Photos from the image-classification dataset "TVT_split" in the GitHub repository vdrvar/comp_vision_for_soda_bottles. Its 8 classes are: Miller Beer, Mountain Dew Diet, md.orig, Pepsi Cherry, p.orig, Pepsi Reduced Sugar, Pepsi Zero, Pepsi Diet.

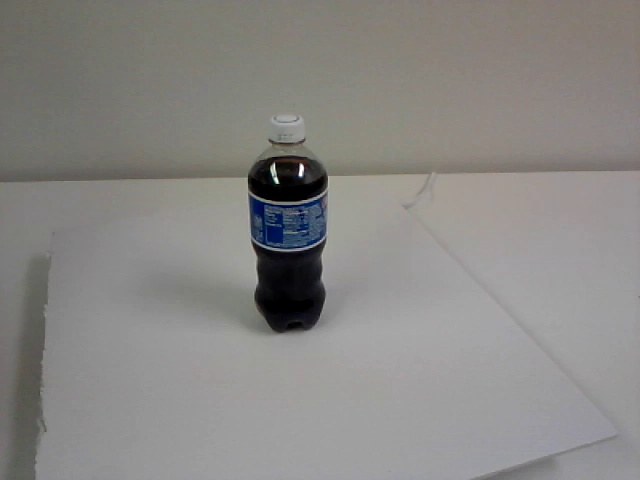
Label: Pepsi Reduced Sugar

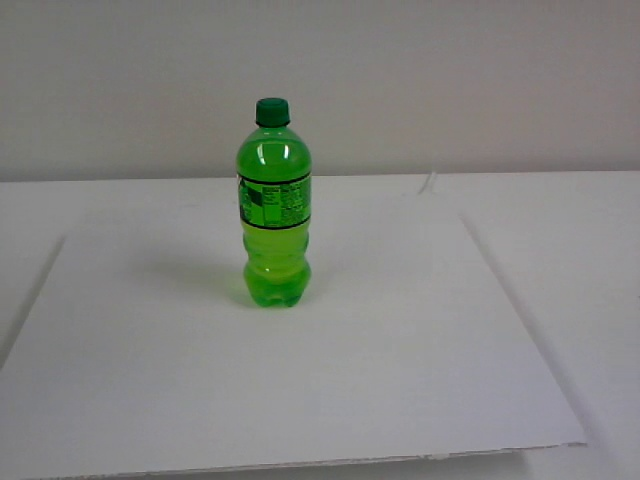
Label: md.orig

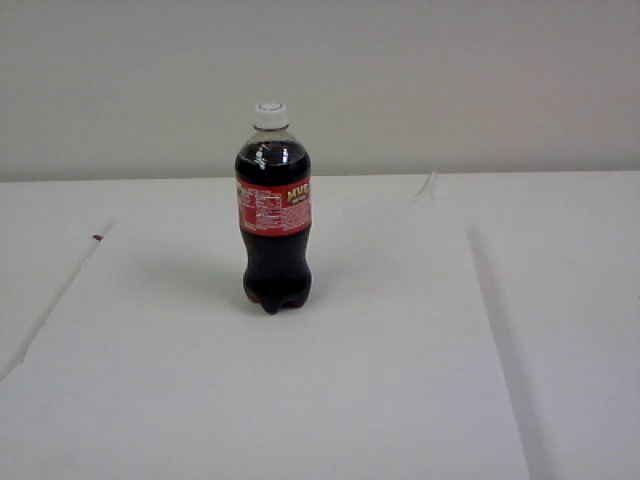
Label: Miller Beer

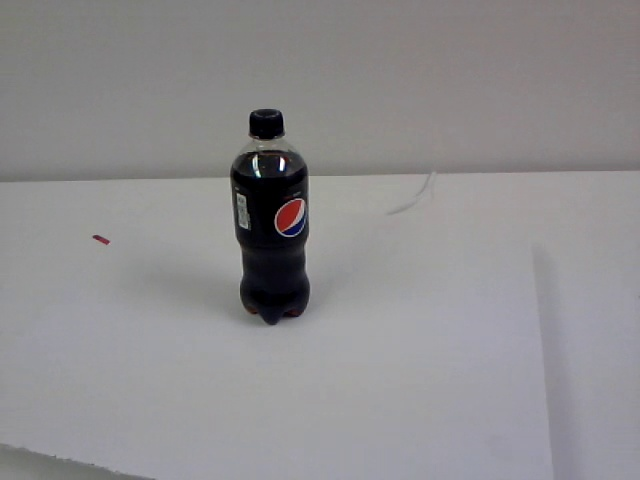
Label: Pepsi Zero

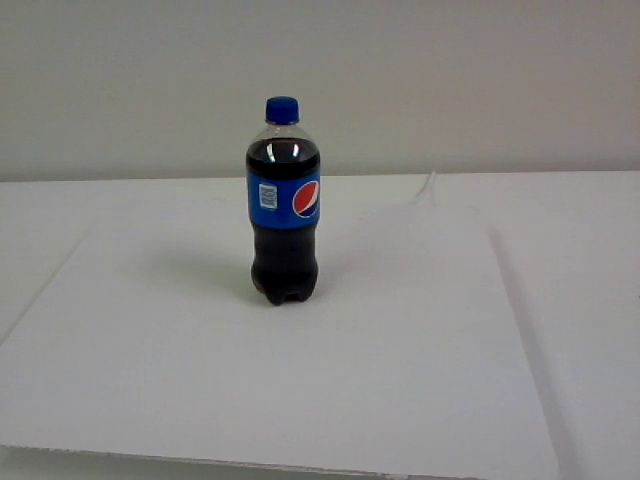
Label: p.orig

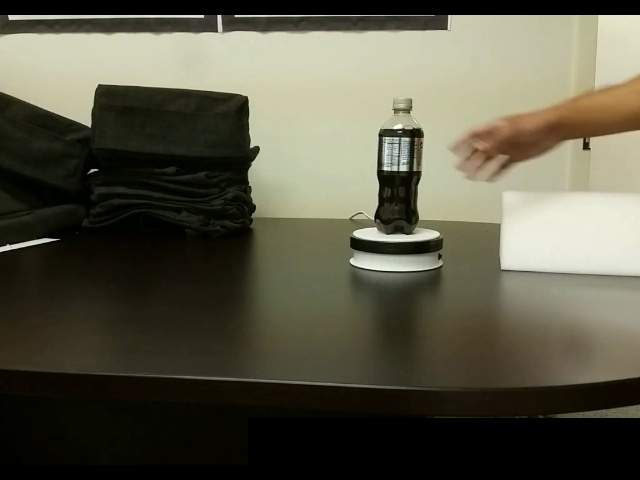
Label: Pepsi Diet
